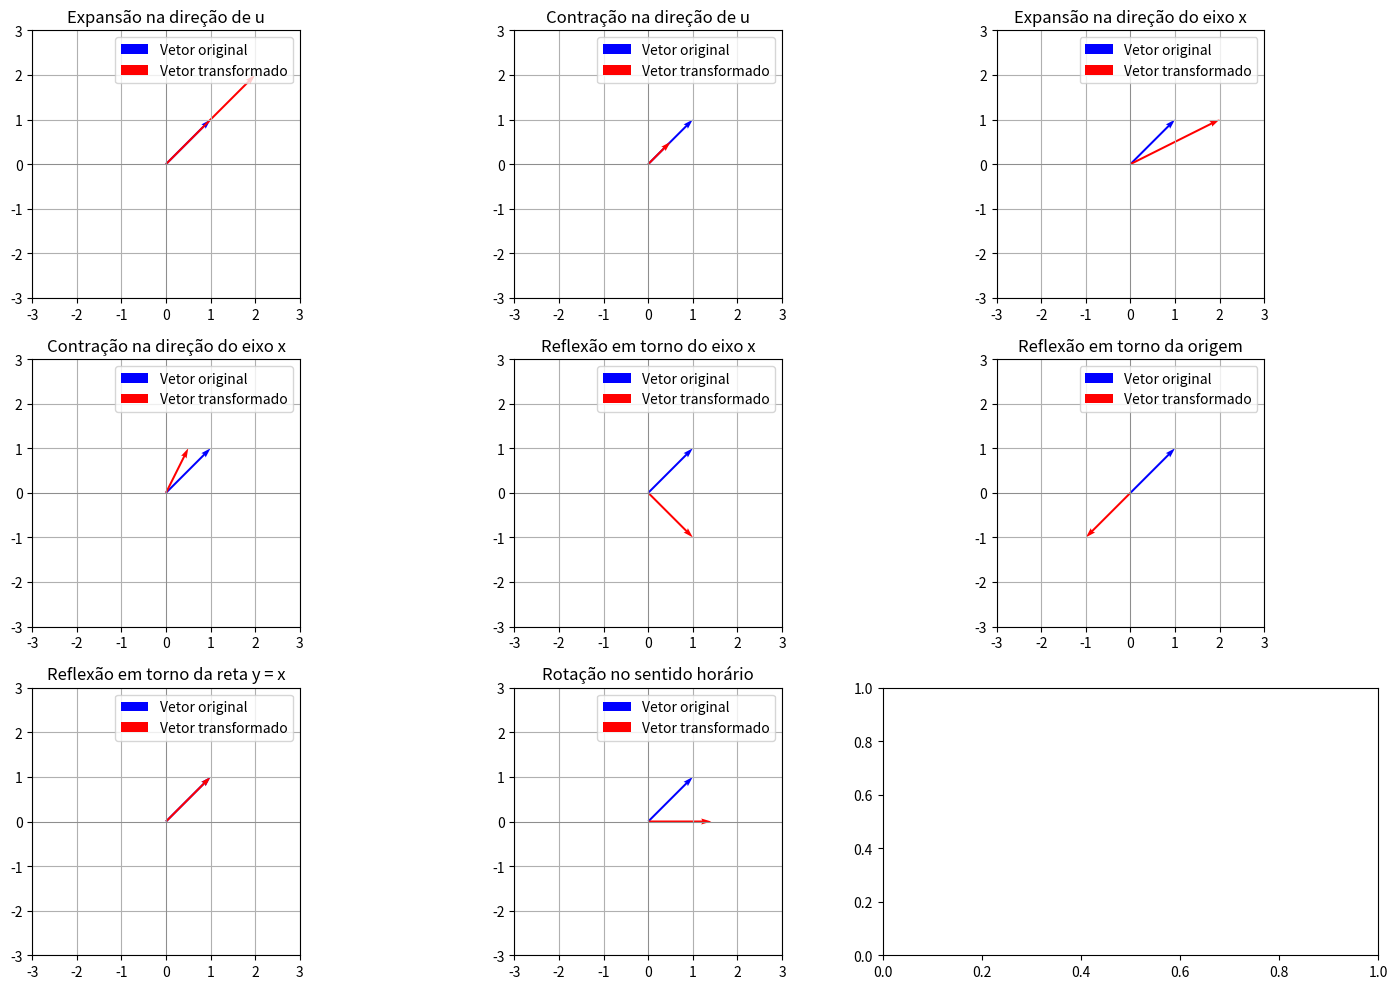

The matplotlib source for this figure:
import numpy as np
import matplotlib.pyplot as plt

v = np.array([[1], [1]])  
n = 4 

def plot_vector(ax, v, color='b', label=None):
    ax.quiver(0, 0, v[0, 0], v[1, 0], angles='xy', scale_units='xy', scale=1, color=color, label=label)

def expand_u(v):
    return 2 * v  

def contract_u(v):
    return 0.5 * v  

def expand_x(v):
    return np.array([[2 * v[0, 0]], [v[1, 0]]])  

def contract_x(v):
    return np.array([[0.5 * v[0, 0]], [v[1, 0]]])  

def reflect_x(v):
    return np.array([[v[0, 0]], [-v[1, 0]]]) 

def reflect_origin(v):
    return -v  

def reflect_y_equals_x(v):
    return np.array([[v[1, 0]], [v[0, 0]]]) 

def rotate_clockwise(v, phi):
    rotation_matrix = np.array([[np.cos(phi), np.sin(phi)],
                                 [-np.sin(phi), np.cos(phi)]])
    return rotation_matrix @ v  


fig, axs = plt.subplots(3, 3, figsize=(15, 10))
phi = np.pi / 4  


transformations = [
    (expand_u(v), "Expansão na direção de u"),
    (contract_u(v), "Contração na direção de u"),
    (expand_x(v), "Expansão na direção do eixo x"),
    (contract_x(v), "Contração na direção do eixo x"),
    (reflect_x(v), "Reflexão em torno do eixo x"),
    (reflect_origin(v), "Reflexão em torno da origem"),
    (reflect_y_equals_x(v), "Reflexão em torno da reta y = x"),
    (rotate_clockwise(v, phi), "Rotação no sentido horário"),
]

for ax, (transformed_vector, title) in zip(axs.flatten(), transformations):
    ax.set_xlim(-3, 3)
    ax.set_ylim(-3, 3)
    ax.axhline(0, color='grey', lw=0.5)
    ax.axvline(0, color='grey', lw=0.5)
    ax.grid()
    plot_vector(ax, v, color='b', label='Vetor original')
    plot_vector(ax, transformed_vector, color='r', label='Vetor transformado')
    ax.set_title(title)
    ax.set_aspect('equal')
    ax.legend()

plt.tight_layout()
plt.show()
